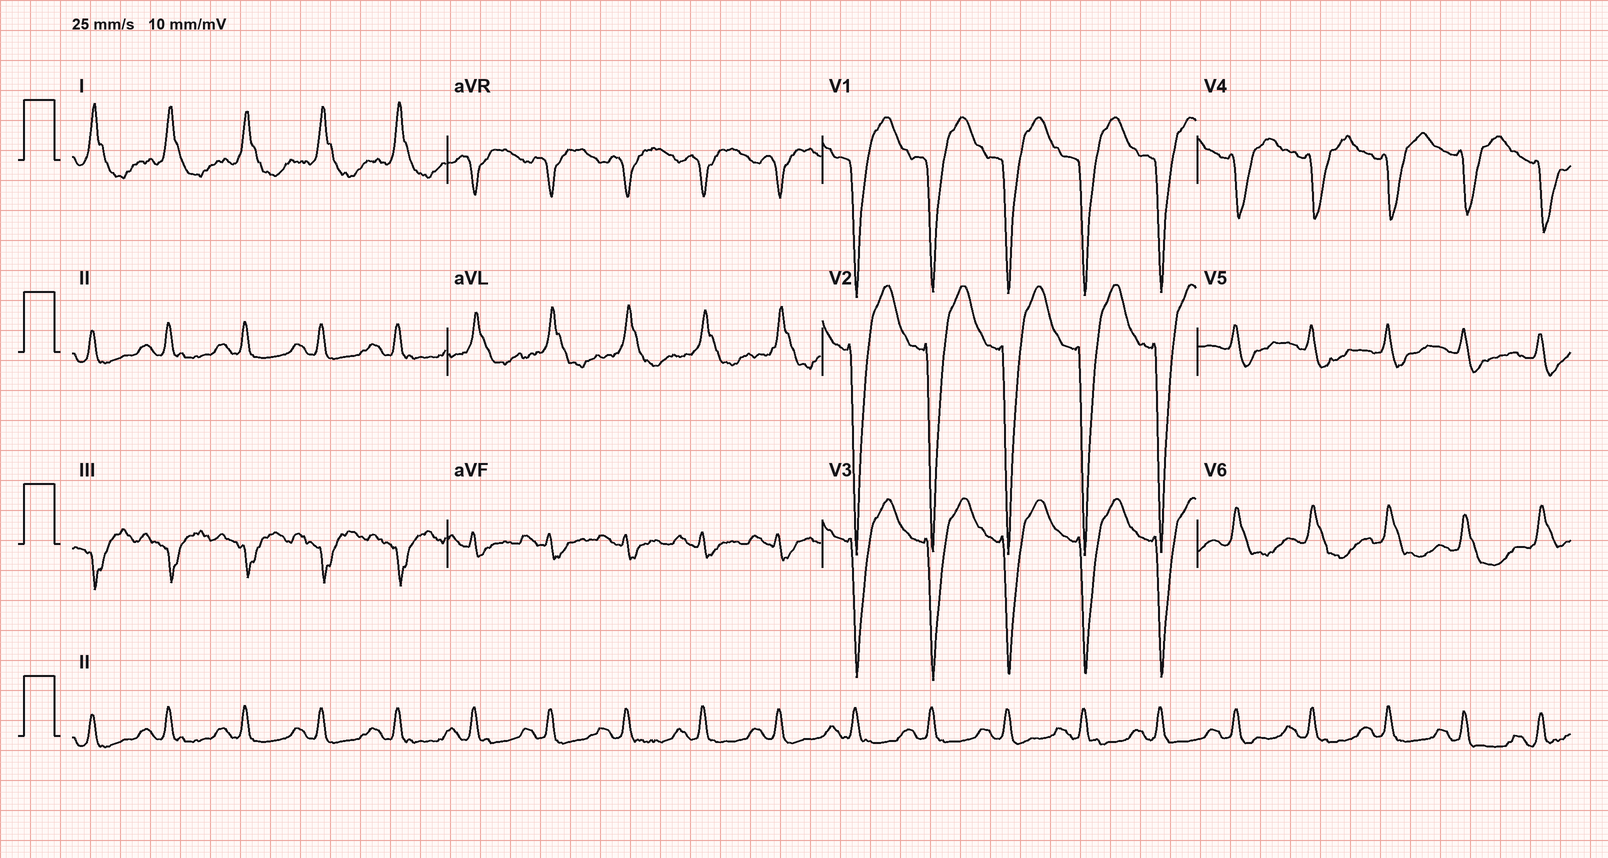

The table this chart was drawn from, first rows:
I, II, III, aVR, aVL, aVF, V1, V2, V3, V4, V5, V6
0.0511, -0.0258, -0.0769, -0.0126, 0.0643, -0.0514, -0.1033, -0.1801, -0.1705, -0.1434, -0.0684, 0.0191
0.0451, -0.0299, -0.0751, -0.0070, 0.0608, -0.0525, -0.0938, -0.1735, -0.1693, -0.1431, -0.0718, 0.0138
-0.0140, -0.0637, -0.0504, 0.0392, 0.0184, -0.0566, -0.0665, -0.1648, -0.1655, -0.1425, -0.0758, 0.0044
-0.0617, -0.1240, -0.0626, 0.0931, 0.0001, -0.0927, -0.0610, -0.1809, -0.1818, -0.1602, -0.0972, -0.0082
-0.0836, -0.1617, -0.0779, 0.1229, -0.0025, -0.1205, -0.0666, -0.1865, -0.2012, -0.1788, -0.1130, -0.0243
-0.0942, -0.1677, -0.0736, 0.1311, -0.0097, -0.1210, -0.0656, -0.1863, -0.2026, -0.1775, -0.1073, -0.0360
-0.0847, -0.1681, -0.0835, 0.1267, -0.0003, -0.1246, -0.0709, -0.1976, -0.2087, -0.1764, -0.1039, -0.0419
-0.0768, -0.1676, -0.0905, 0.1223, 0.0074, -0.1284, -0.0687, -0.1842, -0.2007, -0.1692, -0.0983, -0.0417
-0.0551, -0.1575, -0.1027, 0.1062, 0.0246, -0.1298, -0.0847, -0.2114, -0.2123, -0.1722, -0.0967, -0.0368
0.0050, -0.1334, -0.1389, 0.0647, 0.0726, -0.1353, -0.1050, -0.1494, -0.1704, -0.1451, -0.0784, -0.0171
0.0488, -0.1094, -0.1578, 0.0308, 0.1034, -0.1331, -0.1486, -0.1594, -0.0909, -0.0753, -0.0107, 0.0327
0.1438, -0.0021, -0.1462, -0.0705, 0.1453, -0.0741, -0.5068, -0.9014, -0.3689, -0.0883, 0.0989, 0.1505
0.3525, 0.2173, -0.1356, -0.2844, 0.2445, 0.0411, -1.243, -2.115, -1.03, -0.1910, 0.2693, 0.3650
0.5718, 0.3569, -0.2148, -0.4641, 0.3931, 0.0715, -1.959, -3.107, -1.794, -0.4822, 0.3621, 0.5542
0.8311, 0.3354, -0.4958, -0.5830, 0.6631, -0.0800, -2.342, -3.592, -2.369, -0.9370, 0.2495, 0.6025
0.9414, 0.1759, -0.7651, -0.5581, 0.8530, -0.2939, -2.186, -3.275, -2.338, -1.138, 0.0677, 0.5156
0.6602, -0.0372, -0.6973, -0.3110, 0.6782, -0.3662, -1.584, -2.51, -1.891, -1.06, -0.0933, 0.3521
0.3389, -0.1339, -0.4729, -0.1021, 0.4065, -0.3025, -1.063, -1.91, -1.518, -0.9741, -0.2084, 0.2469
0.2450, -0.1665, -0.4114, -0.0390, 0.3289, -0.2883, -0.7910, -1.469, -1.242, -0.8970, -0.2708, 0.2068
0.2639, -0.1879, -0.4519, -0.0376, 0.3579, -0.3193, -0.5942, -1.092, -0.9941, -0.7920, -0.3147, 0.1405
0.2416, -0.1636, -0.4053, -0.0384, 0.3237, -0.2837, -0.4121, -0.7485, -0.7461, -0.6523, -0.3130, 0.0619
0.0870, -0.1793, -0.2664, 0.0467, 0.1775, -0.2224, -0.2096, -0.4246, -0.5039, -0.5029, -0.2915, -0.0169
-0.0280, -0.2009, -0.1729, 0.1157, 0.0726, -0.1866, -0.0538, -0.1750, -0.3154, -0.3762, -0.2886, -0.1003
-0.0474, -0.1790, -0.1327, 0.1140, 0.0426, -0.1550, 0.0614, 0.0420, -0.1481, -0.2568, -0.2703, -0.1738
-0.1159, -0.1770, -0.0619, 0.1464, -0.0270, -0.1187, 0.2124, 0.2678, 0.0364, -0.1289, -0.2141, -0.2068
-0.1891, -0.1743, 0.0155, 0.1814, -0.1022, -0.0787, 0.3303, 0.4490, 0.1954, -0.0072, -0.1469, -0.2015
-0.2130, -0.1538, 0.0593, 0.1835, -0.1359, -0.0470, 0.3843, 0.5405, 0.2737, 0.0556, -0.1072, -0.2013
-0.2222, -0.1422, 0.0801, 0.1826, -0.1510, -0.0312, 0.4180, 0.5952, 0.3137, 0.0784, -0.0880, -0.2024
-0.2500, -0.1337, 0.1171, 0.1920, -0.1833, -0.0081, 0.4568, 0.6592, 0.3660, 0.1160, -0.0746, -0.1997
-0.2820, -0.1267, 0.1560, 0.2043, -0.2184, 0.0145, 0.4924, 0.7134, 0.4070, 0.1431, -0.0648, -0.1984
-0.2773, -0.1183, 0.1593, 0.1973, -0.2179, 0.0201, 0.5293, 0.7808, 0.4519, 0.1624, -0.0527, -0.1930
-0.2686, -0.1103, 0.1582, 0.1886, -0.2134, 0.0243, 0.5801, 0.8584, 0.5122, 0.2031, -0.0421, -0.1896
-0.2705, -0.1036, 0.1672, 0.1869, -0.2185, 0.0319, 0.6177, 0.9106, 0.5562, 0.2394, -0.0262, -0.1865
-0.2881, -0.0842, 0.2035, 0.1864, -0.2454, 0.0596, 0.6392, 0.9604, 0.6030, 0.2754, -0.0005, -0.1827
-0.3145, -0.0660, 0.2482, 0.1904, -0.2812, 0.0911, 0.6396, 0.9995, 0.6484, 0.3108, 0.0221, -0.1810
-0.2927, -0.0619, 0.2311, 0.1776, -0.2615, 0.0845, 0.6270, 1.005, 0.6577, 0.3218, 0.0362, -0.1742
-0.2323, -0.0612, 0.1710, 0.1469, -0.2013, 0.0555, 0.6201, 0.9878, 0.6489, 0.3223, 0.0528, -0.1626
-0.1964, -0.0587, 0.1379, 0.1273, -0.1672, 0.0404, 0.5962, 0.9429, 0.6353, 0.3206, 0.0793, -0.1562
-0.1963, -0.0545, 0.1417, 0.1256, -0.1686, 0.0432, 0.5522, 0.8730, 0.6074, 0.3232, 0.1102, -0.1412
-0.1782, -0.0593, 0.1180, 0.1196, -0.1477, 0.0286, 0.4939, 0.7886, 0.5576, 0.3145, 0.1268, -0.1137
-0.1295, -0.0648, 0.0645, 0.0972, -0.0970, -0.0000, 0.4202, 0.6807, 0.4844, 0.2695, 0.1276, -0.0933
-0.0869, -0.0548, 0.0324, 0.0707, -0.0594, -0.0110, 0.3533, 0.5757, 0.4126, 0.2230, 0.1302, -0.0843
-0.0768, -0.0430, 0.0335, 0.0603, -0.0550, -0.0052, 0.3000, 0.4941, 0.3577, 0.2036, 0.1270, -0.0731
-0.0777, -0.0328, 0.0442, 0.0551, -0.0613, 0.0055, 0.2468, 0.4087, 0.3064, 0.1821, 0.1334, -0.0350
-0.0431, -0.0127, 0.0300, 0.0274, -0.0369, 0.0086, 0.1962, 0.3325, 0.2537, 0.1479, 0.1614, -0.0027
-0.0257, 0.0288, 0.0540, -0.0019, -0.0402, 0.0413, 0.1769, 0.2856, 0.2177, 0.1417, 0.1707, 0.0024
-0.0312, 0.0761, 0.1069, -0.0228, -0.0700, 0.0919, 0.1830, 0.2460, 0.2021, 0.1559, 0.1649, 0.0314
-0.0293, 0.0924, 0.1223, -0.0320, -0.0760, 0.1072, 0.1781, 0.2158, 0.2030, 0.1522, 0.1624, 0.0602
-0.0601, 0.0982, 0.1588, -0.0193, -0.1092, 0.1284, 0.1390, 0.1877, 0.2003, 0.1440, 0.1594, 0.0547
-0.0592, 0.1123, 0.1720, -0.0261, -0.1160, 0.1423, 0.0790, 0.1356, 0.1597, 0.1327, 0.1576, 0.0474
-0.0245, 0.1118, 0.1370, -0.0435, -0.0811, 0.1245, 0.0454, 0.0974, 0.1208, 0.1179, 0.1398, 0.0424
-0.0169, 0.0987, 0.1149, -0.0408, -0.0658, 0.1069, 0.0407, 0.0864, 0.1104, 0.1127, 0.1142, 0.0336
0.0108, 0.0699, 0.0581, -0.0403, -0.0235, 0.0637, 0.0411, 0.0756, 0.0966, 0.1068, 0.1012, 0.0280
0.0170, 0.0303, 0.0132, -0.0239, 0.0018, 0.0213, 0.0444, 0.0729, 0.0912, 0.1011, 0.0941, 0.0204
-0.0345, -0.0004, 0.0344, 0.0175, -0.0346, 0.0171, 0.0442, 0.0625, 0.0854, 0.0972, 0.0841, 0.0026
-0.0651, -0.0279, 0.0369, 0.0462, -0.0508, 0.0046, 0.0461, 0.0578, 0.0801, 0.0896, 0.0773, -0.0100
-0.0746, -0.0528, 0.0212, 0.0632, -0.0474, -0.0158, 0.0425, 0.0517, 0.0757, 0.0706, 0.0757, -0.0125
-0.0765, -0.0584, 0.0188, 0.0676, -0.0476, -0.0191, 0.0286, 0.0369, 0.0626, 0.0560, 0.0766, -0.0090
-0.0451, -0.0564, -0.0111, 0.0508, -0.0173, -0.0333, 0.0249, 0.0459, 0.0760, 0.0691, 0.0860, -0.0073
-0.0252, -0.0626, -0.0373, 0.0440, 0.0061, -0.0502, 0.0064, 0.0218, 0.0636, 0.0660, 0.0834, -0.0142
... 940 more rows
